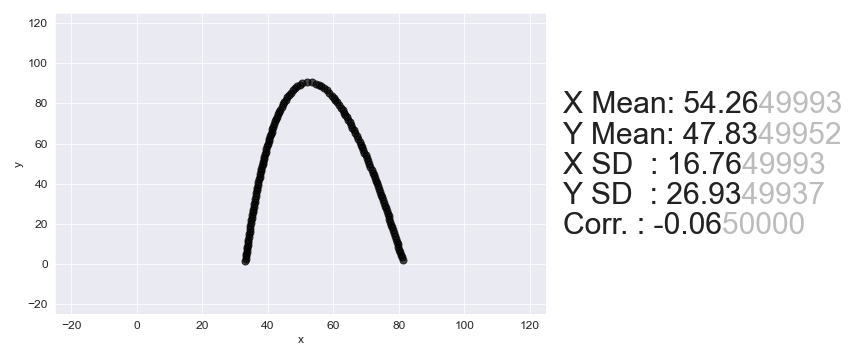

Values plotted in this chart, from the file beside it:
, x, y
0, 33.07, 1.525
1, 33.17, 2.691
2, 33.27, 3.857
3, 33.37, 5.024
4, 33.48, 6.19
5, 33.58, 7.356
6, 33.68, 8.523
7, 33.78, 9.689
8, 33.88, 10.86
9, 33.99, 12.02
10, 34.12, 13.43
11, 34.26, 14.83
12, 34.39, 16.24
13, 34.53, 17.64
14, 34.67, 19.05
15, 34.8, 20.46
16, 34.94, 21.86
17, 35.08, 23.17
18, 35.22, 24.48
19, 35.36, 25.8
20, 35.5, 27.11
21, 35.64, 28.42
22, 35.79, 29.73
23, 35.93, 31.04
24, 36.1, 32.46
25, 36.27, 33.88
26, 36.44, 35.31
27, 36.61, 36.73
28, 36.78, 38.15
29, 36.95, 39.57
30, 37.12, 40.88
31, 37.3, 42.19
32, 37.47, 43.5
33, 37.65, 44.81
34, 37.83, 46.12
35, 38, 47.43
36, 38.18, 48.64
37, 38.37, 49.84
38, 38.55, 51.04
39, 38.73, 52.24
40, 38.91, 53.44
41, 39.09, 54.64
42, 39.32, 55.95
43, 39.54, 57.26
44, 39.77, 58.57
45, 39.99, 59.88
46, 40.22, 61.19
47, 40.45, 62.37
48, 40.68, 63.55
49, 40.91, 64.73
50, 41.14, 65.91
51, 41.37, 67.09
52, 41.67, 68.4
53, 41.97, 69.71
54, 42.27, 71.01
55, 42.56, 72.32
56, 42.87, 73.47
57, 43.18, 74.61
58, 43.48, 75.76
59, 43.79, 76.9
... 82 more rows
